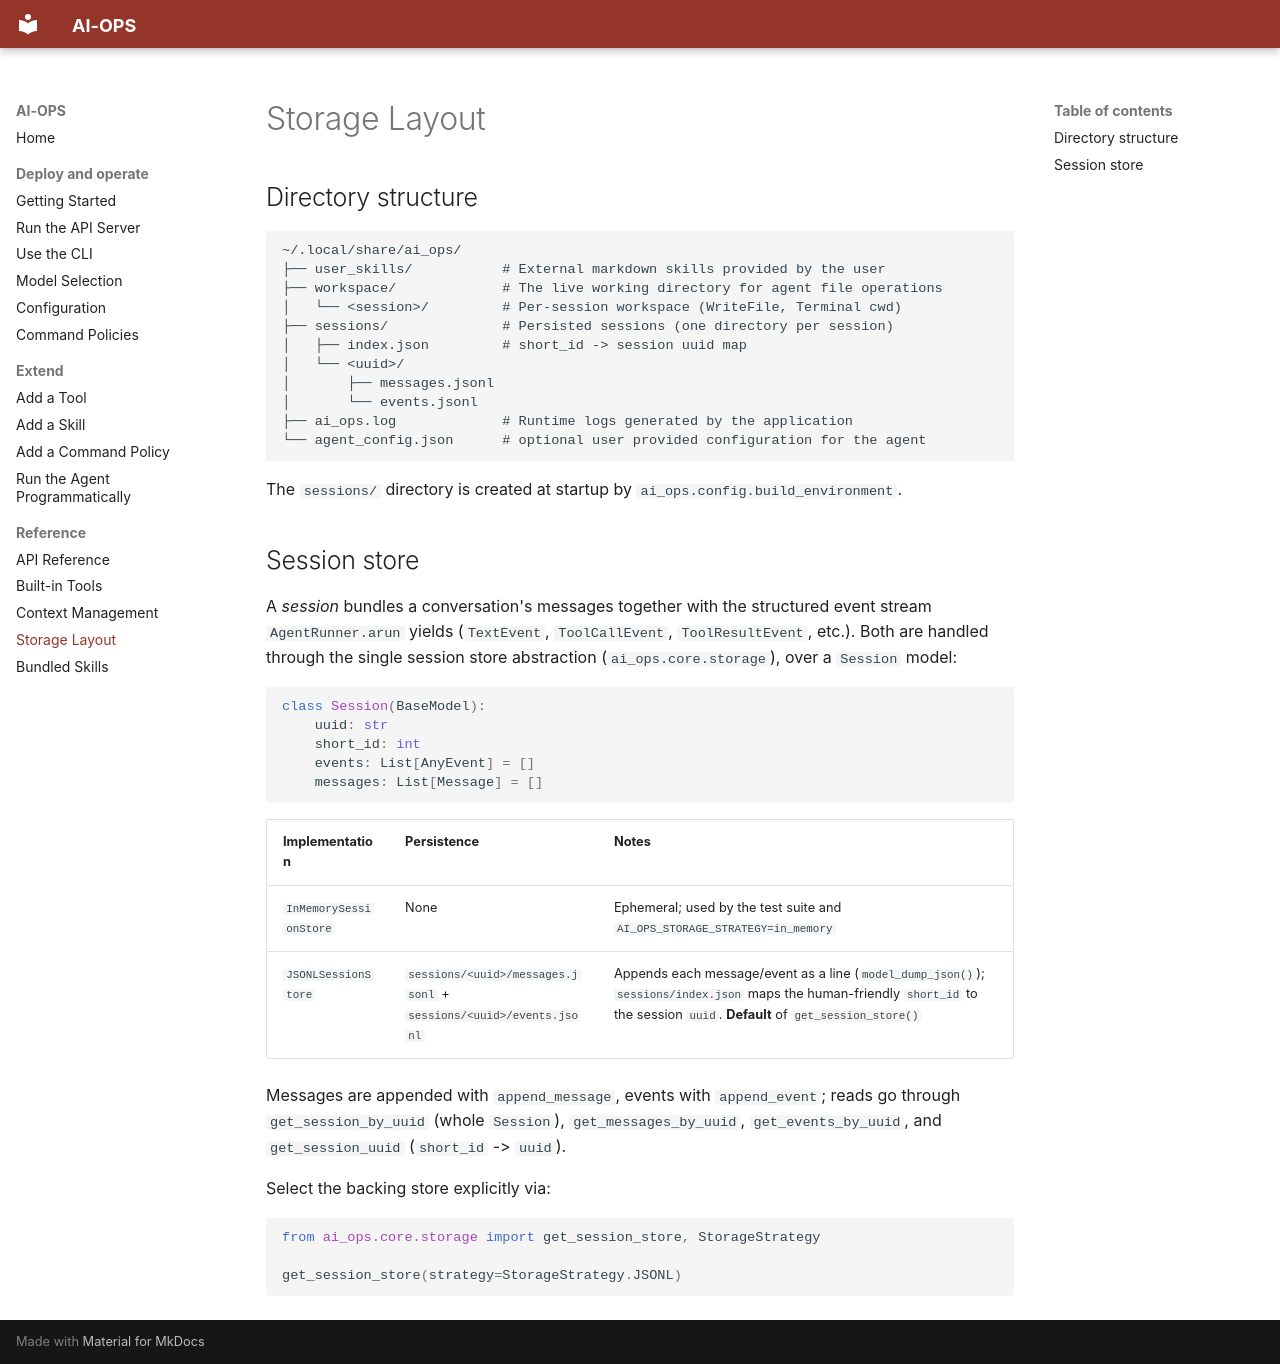

repository: antoninoLorenzo/AI-OPS · page: reference/storage/index.html · generator: mkdocs

# Storage Layout

## Directory structure

```
~/.local/share/ai_ops/
├── user_skills/           # External markdown skills provided by the user
├── workspace/             # The live working directory for agent file operations
│   └── <session>/         # Per-session workspace (WriteFile, Terminal cwd)
├── sessions/              # Persisted sessions (one directory per session)
│   ├── index.json         # short_id -> session uuid map
│   └── <uuid>/
│       ├── messages.jsonl
│       └── events.jsonl
├── ai_ops.log             # Runtime logs generated by the application
└── agent_config.json      # optional user provided configuration for the agent
```

The `sessions/` directory is created at startup by `ai_ops.config.build_environment`.

## Session store

A *session* bundles a conversation's messages together with the structured event
stream `AgentRunner.arun` yields (`TextEvent`, `ToolCallEvent`, `ToolResultEvent`,
etc.). Both are handled through the single session store abstraction
(`ai_ops.core.storage`), over a `Session` model:

```python
class Session(BaseModel):
    uuid: str
    short_id: int
    events: List[AnyEvent] = []
    messages: List[Message] = []
```

| Implementation | Persistence | Notes |
|---|---|---|
| `InMemorySessionStore` | None | Ephemeral; used by the test suite and `AI_OPS_STORAGE_STRATEGY=in_memory` |
| `JSONLSessionStore` | `sessions/<uuid>/messages.jsonl` + `sessions/<uuid>/events.jsonl` | Appends each message/event as a line (`model_dump_json()`); `sessions/index.json` maps the human-friendly `short_id` to the session `uuid`. **Default** of `get_session_store()` |

Messages are appended with `append_message`, events with `append_event`; reads go
through `get_session_by_uuid` (whole `Session`), `get_messages_by_uuid`,
`get_events_by_uuid`, and `get_session_uuid` (`short_id` -> `uuid`).

Select the backing store explicitly via:

```python
from ai_ops.core.storage import get_session_store, StorageStrategy

get_session_store(strategy=StorageStrategy.JSONL)
```
